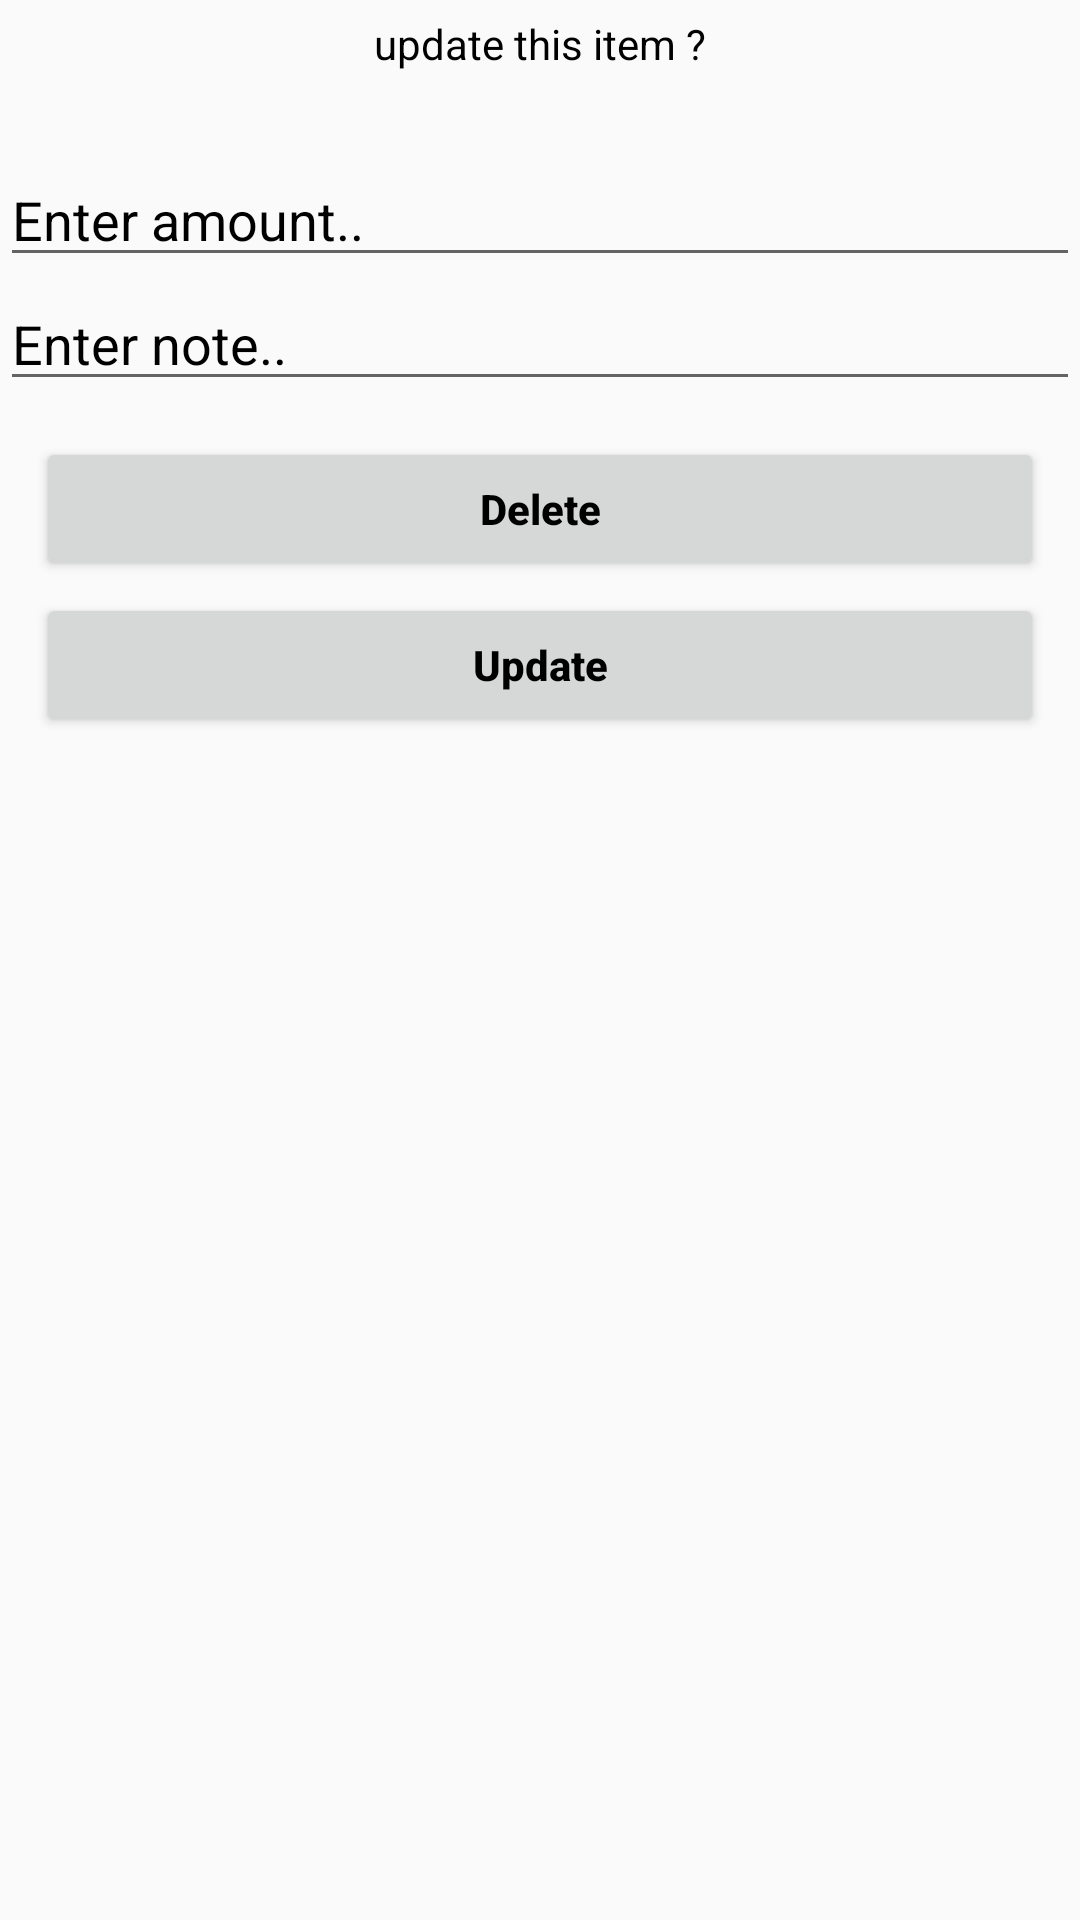

Write the Android layout XML for this screen, with the resource values it uses.
<!-- AndroidManifest.xml: application theme AppTheme.NoActionBar -->
<!-- res/layout/update_layout.xml -->
<?xml version="1.0" encoding="utf-8"?>
<LinearLayout
    xmlns:android="http://schemas.android.com/apk/res/android"
    android:layout_width="match_parent"
    android:layout_height="match_parent"
    android:layout_margin="10dp"
    android:orientation="vertical">

    <TextView
        android:layout_width="match_parent"
        android:layout_height="wrap_content"
        android:layout_marginTop="5dp"
        android:text="update this item ?"
        android:gravity="center"
        android:textColor="#000"/>

    <TextView
        android:layout_width="match_parent"
        android:layout_height="wrap_content"
        android:id="@+id/itemName"
        android:textColor="#000"
        android:gravity="center"
        android:textStyle="bold"
        android:textSize="20sp"/>

    <EditText
        android:layout_width="match_parent"
        android:layout_height="wrap_content"
        android:hint="Enter amount.."
        android:textColorHint="#000"
        android:inputType="number"
        android:id="@+id/amount"
        android:textColor="#000"/>
    <EditText
        android:layout_width="match_parent"
        android:layout_height="wrap_content"
        android:hint="Enter note.."
        android:textColorHint="#000"
        android:inputType="textCapSentences"
        android:id="@+id/note"
        android:textColor="#000"/>

    <LinearLayout
        android:layout_width="match_parent"
        android:layout_height="wrap_content"
        android:layout_margin="10dp"
        android:orientation="vertical">

        <RelativeLayout
            android:layout_width="match_parent"
            android:layout_height="wrap_content"
            android:layout_weight="1">

            <Button
                android:layout_width="match_parent"
                android:layout_height="wrap_content"
                android:id="@+id/btnDelete"
                android:text="Delete"
                android:textAllCaps="false"
                android:textColor="#000"
                android:textStyle="bold"
                android:layout_margin="2dp"/>
        </RelativeLayout>

        <RelativeLayout
            android:layout_width="match_parent"
            android:layout_height="wrap_content"
            android:layout_weight="1">

            <Button
                android:layout_width="match_parent"
                android:layout_height="wrap_content"
                android:id="@+id/btnUpdate"
                android:text="Update"
                android:textAllCaps="false"
                android:textColor="#000"
                android:textStyle="bold"
                android:layout_margin="2dp"/>
        </RelativeLayout>
    </LinearLayout>




</LinearLayout>
<!-- resources referenced by this layout -->
<resources>
  <style name="AppTheme.NoActionBar" parent="Theme.AppCompat.Light.DarkActionBar">
          <item name="windowActionBar">false</item>
          <item name="windowNoTitle">true</item>
          <item name="android:windowFullscreen">true</item>
      </style>
</resources>
